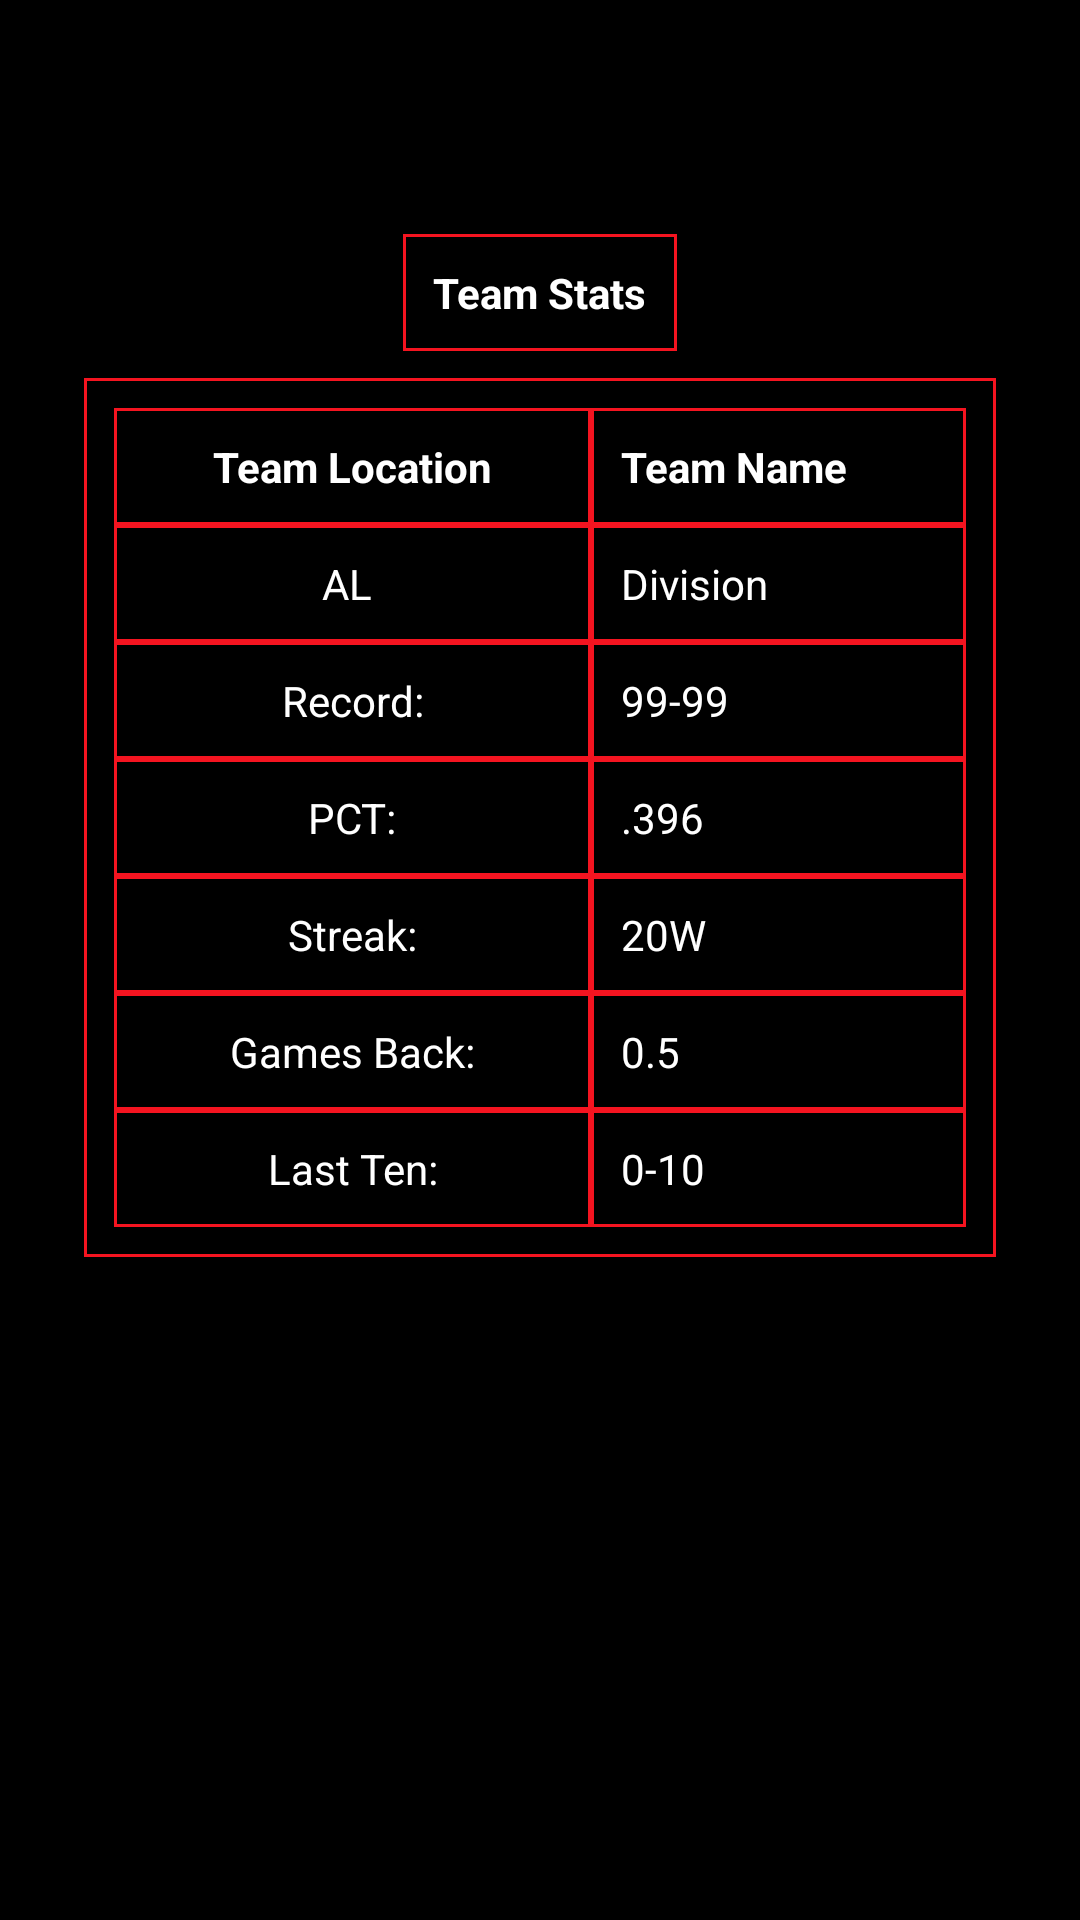

The Android layout XML behind this screen, and the referenced resources:
<!-- AndroidManifest.xml: application theme SplashScreen -->
<!-- res/layout/fragment_individual_team.xml -->
<?xml version="1.0" encoding="utf-8"?>
<androidx.constraintlayout.widget.ConstraintLayout xmlns:android="http://schemas.android.com/apk/res/android"
    xmlns:app="http://schemas.android.com/apk/res-auto"
    xmlns:tools="http://schemas.android.com/tools"
    android:id="@+id/individualTeamStats"
    android:layout_width="match_parent"
    android:layout_height="match_parent"
    android:background="@color/black"
    tools:context="com.example.mlbstatsapp.Fragments.IndividualTeamFragment">


    <TableLayout
        android:id="@+id/tableLayout"
        android:layout_width="wrap_content"
        android:layout_height="wrap_content"
        android:background="@drawable/red_border_no_rounding"
        android:layout_marginTop="126dp"
        app:layout_constraintEnd_toEndOf="parent"
        app:layout_constraintStart_toStartOf="parent"
        app:layout_constraintTop_toTopOf="parent">


        <TableRow
            android:layout_width="match_parent"
            android:layout_height="match_parent">

            <TextView
                android:id="@+id/textViewLocation"
                android:layout_width="159dp"
                android:background="@drawable/red_border_no_rounding"
                android:textColor="@color/white"
                android:layout_height="match_parent"
                android:gravity="center"
                android:text="Team Location"
                android:textStyle="bold"

                />

            <TextView
                android:id="@+id/textViewName"
                android:textColor="@color/white"
                android:background="@drawable/red_border_no_rounding"
                android:layout_width="125dp"
                android:layout_height="wrap_content"
                android:text="Team Name"
                android:textStyle="bold" />
        </TableRow>

        <TableRow
            android:layout_width="match_parent"
            android:layout_height="match_parent">

            <TextView
                android:id="@+id/textViewLeague"
                android:background="@drawable/red_border_no_rounding"
                android:textColor="@color/white"
                android:layout_width="134dp"
                android:layout_height="wrap_content"
                android:gravity="center"
                android:text="AL " />

            <TextView
                android:id="@+id/textViewDivision"
                android:background="@drawable/red_border_no_rounding"
                android:textColor="@color/white"
                android:layout_width="84dp"
                android:layout_height="wrap_content"
                android:text="Division" />

        </TableRow>

        <TableRow
            android:layout_width="match_parent"
            android:layout_height="match_parent">

            <TextView
                android:id="@+id/textViewRecordLabel"
                android:background="@drawable/red_border_no_rounding"
                android:textColor="@color/white"
                android:layout_width="wrap_content"
                android:layout_height="wrap_content"
                android:gravity="center"
                android:text="Record:" />


            <TextView
                android:id="@+id/textViewRecord"
                android:background="@drawable/red_border_no_rounding"
                android:textColor="@color/white"
                android:layout_width="wrap_content"
                android:layout_height="wrap_content"
                android:text="99-99" />


        </TableRow>

        <TableRow
            android:layout_width="match_parent"
            android:layout_height="match_parent">

            <TextView
                android:id="@+id/textViewWinPctLabel"
                android:background="@drawable/red_border_no_rounding"
                android:textColor="@color/white"
                android:layout_width="wrap_content"
                android:layout_height="wrap_content"
                android:gravity="center"
                android:text="PCT:" />

            <TextView
                android:id="@+id/textViewPct"
                android:background="@drawable/red_border_no_rounding"
                android:textColor="@color/white"
                android:layout_width="wrap_content"
                android:layout_height="wrap_content"
                android:text=".396" />
        </TableRow>

        <TableRow
            android:layout_width="match_parent"
            android:layout_height="match_parent">

            <TextView
                android:id="@+id/textViewStreakLabel"
                android:background="@drawable/red_border_no_rounding"
                android:textColor="@color/white"
                android:layout_width="wrap_content"
                android:layout_height="wrap_content"
                android:gravity="center"
                android:text="Streak:" />

            <TextView
                android:id="@+id/textViewStreak"
                android:background="@drawable/red_border_no_rounding"
                android:textColor="@color/white"
                android:layout_width="wrap_content"
                android:layout_height="wrap_content"
                android:text="20W" />
        </TableRow>

        <TableRow
            android:layout_width="match_parent"
            android:layout_height="match_parent">

            <TextView
                android:id="@+id/textViewGamesBackLabel"
                android:background="@drawable/red_border_no_rounding"
                android:textColor="@color/white"
                android:layout_width="wrap_content"
                android:layout_height="wrap_content"
                android:gravity="center"
                android:text="Games Back:" />

            <TextView
                android:id="@+id/textViewGamesBack"
                android:background="@drawable/red_border_no_rounding"
                android:textColor="@color/white"
                android:layout_width="wrap_content"
                android:layout_height="wrap_content"
                android:text="0.5" />
        </TableRow>

        <TableRow
            android:layout_width="match_parent"
            android:layout_height="match_parent">

            <TextView
                android:id="@+id/textViewLastTenLabel"
                android:background="@drawable/red_border_no_rounding"
                android:textColor="@color/white"
                android:layout_width="wrap_content"
                android:layout_height="wrap_content"
                android:gravity="center"
                android:text="Last Ten:" />

            <TextView
                android:id="@+id/textViewLastTen"
                android:background="@drawable/red_border_no_rounding"
                android:textColor="@color/white"
                android:layout_width="wrap_content"
                android:layout_height="wrap_content"
                android:text="0-10" />
        </TableRow>


    </TableLayout>

    <TextView
        android:id="@+id/textViewStatsLabel"
        android:background="@drawable/red_border_no_rounding"
        android:layout_width="wrap_content"
        android:layout_height="wrap_content"
        android:layout_marginBottom="9dp"
        android:text="Team Stats"
        android:textColor="@color/white"
        android:textStyle="bold"
        app:layout_constraintBottom_toTopOf="@+id/tableLayout"
        app:layout_constraintEnd_toEndOf="parent"
        app:layout_constraintStart_toStartOf="parent" />

</androidx.constraintlayout.widget.ConstraintLayout>
<!-- resources referenced by this layout -->
<resources>
  <color name="black">#FF000000</color>
  <color name="white">#FFFFFFFF</color>
  <!-- drawable red_border_no_rounding (drawable) -->
  <?xml version="1.0" encoding="utf-8"?>
  <shape xmlns:android="http://schemas.android.com/apk/res/android" android:shape="rectangle">
  
      <padding android:left="10dp" android:right="10dp" android:top="10dp" android:bottom="10dp"/>
      <stroke android:width="1dp" android:color="@color/appPrimary"/>
  </shape>
  <style name="SplashScreen" parent="Theme.AppCompat.NoActionBar">
          <item name="android:windowBackground">@drawable/splash_screen</item>
          <item name="colorPrimary">@color/appPrimary</item>
          <item name="colorPrimaryVariant">@color/appPrimary</item>
          <item name="colorOnPrimary">@color/white</item>
          
          <item name="colorSecondary">@color/teal_200</item>
          <item name="colorSecondaryVariant">@color/teal_700</item>
          <item name="colorOnSecondary">@color/black</item>
          
          <item name="android:statusBarColor" tools:targetApi="l">?attr/colorPrimaryVariant</item>
      </style>
  <color name="appPrimary">#F41420</color>
  <!-- drawable splash_screen (drawable) -->
  <?xml version="1.0" encoding="utf-8"?>
  <layer-list xmlns:android="http://schemas.android.com/apk/res/android">
  
      <item>
          <color android:color="@color/appPrimary"/>
      </item>
  
  </layer-list>
  <color name="teal_200">#FF03DAC5</color>
  <color name="teal_700">#FF018786</color>
</resources>
